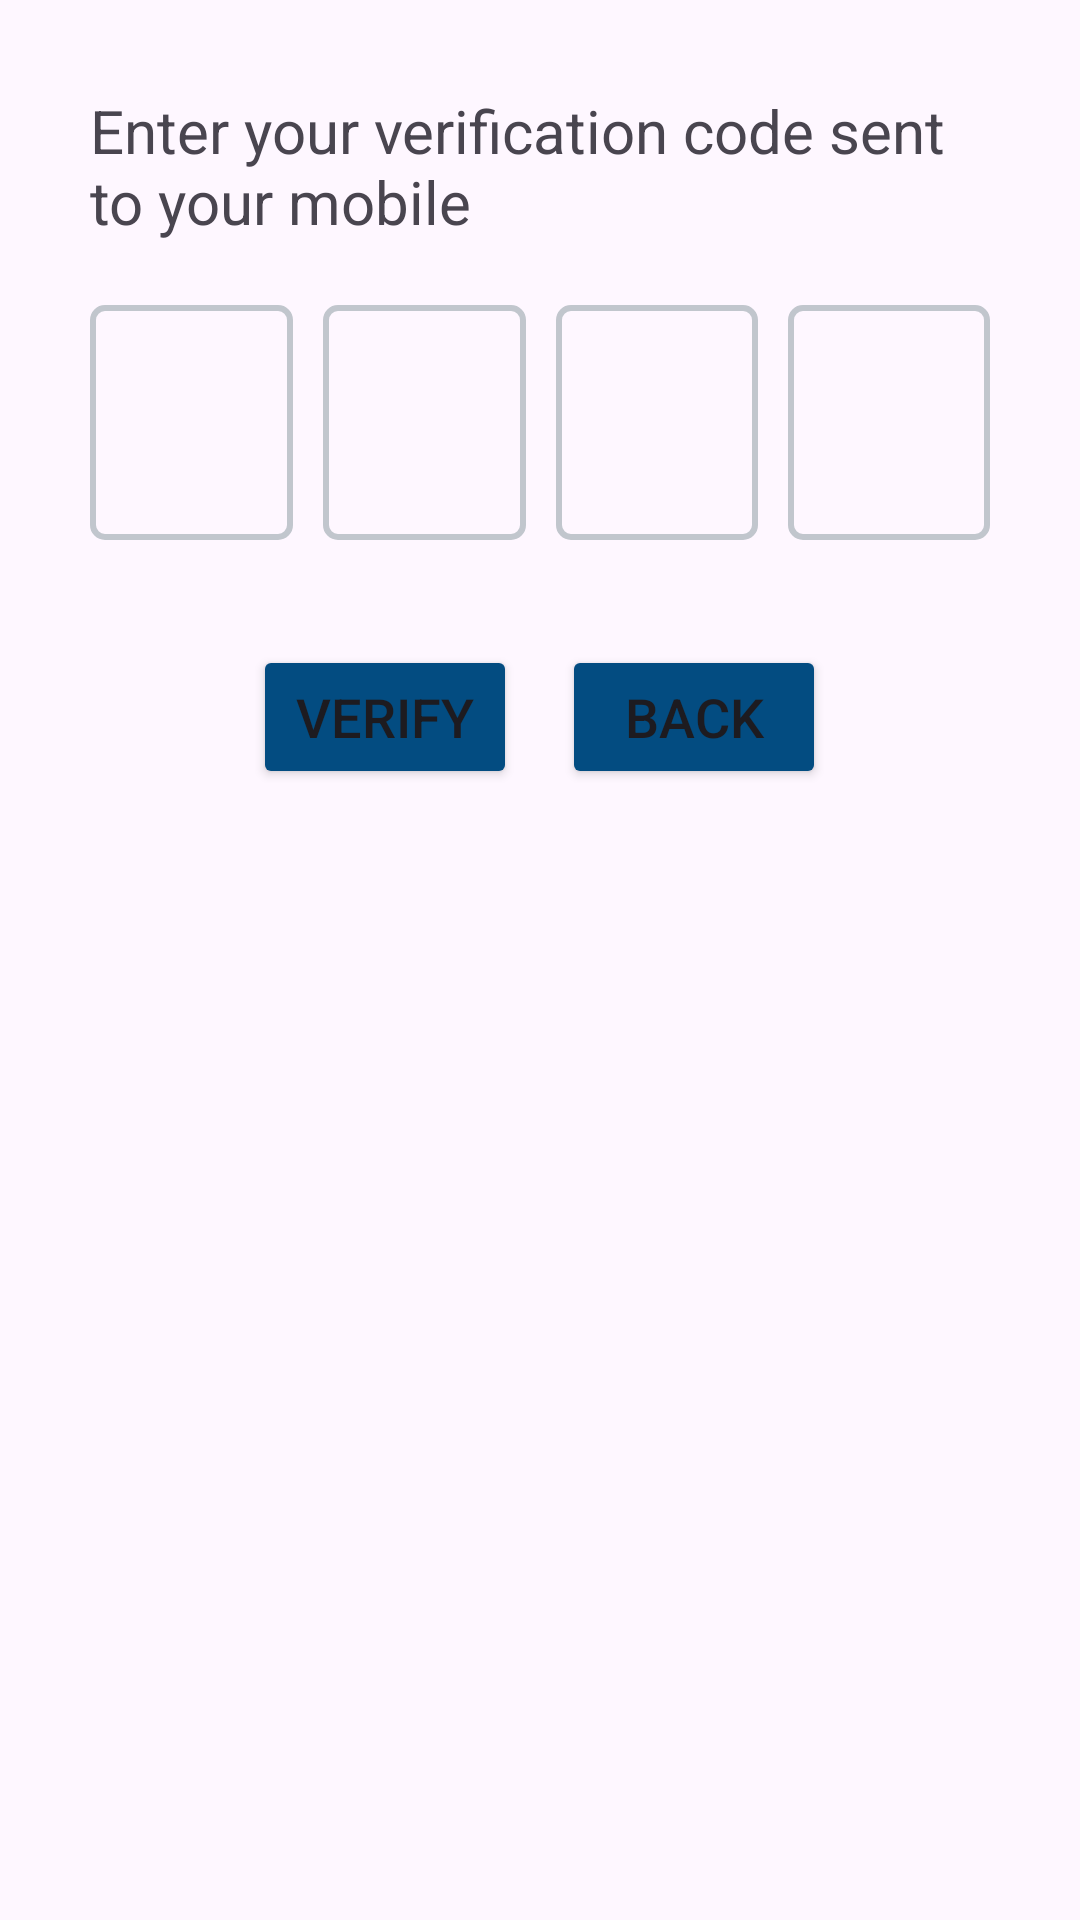

Reconstruct the res/layout file that produces this screen, plus the resources it refers to.
<!-- AndroidManifest.xml: application theme Theme.Health -->
<!-- res/layout/activity_verification_code.xml -->
<?xml version="1.0" encoding="utf-8"?>
<RelativeLayout xmlns:android="http://schemas.android.com/apk/res/android"
    xmlns:app="http://schemas.android.com/apk/res-auto"
    xmlns:tools="http://schemas.android.com/tools"
    android:layout_width="match_parent"
    android:layout_height="match_parent"
    tools:context=".VerificationCode">"

    <TextView
        android:id="@+id/randomTextView"
        android:layout_width="match_parent"
        android:layout_height="wrap_content"
        android:layout_marginStart="30dp"
        android:layout_marginTop="30dp"
        android:layout_marginEnd="30dp"
        android:layout_marginBottom="20dp"
        android:text="Enter your verification code sent to your mobile"
        android:textSize="20sp" />

    <TextView
        android:id="@+id/errorTextView"
        android:layout_width="wrap_content"
        android:layout_height="wrap_content"
        android:layout_below="@id/randomTextView"
        android:layout_marginLeft="31dp"
        android:layout_marginBottom="10dp"
        android:textColor="#ff0000"
        android:textSize="14sp"
        android:visibility="gone" />

    <LinearLayout
        android:id="@+id/layout"
        android:layout_width="match_parent"
        android:layout_height="wrap_content"
        android:orientation="horizontal"
        android:layout_below="@id/errorTextView"
        android:gravity="center_horizontal"
        android:layout_marginTop="1dp">

        <EditText
            android:id="@+id/editTextNumber1"
            android:layout_width="wrap_content"
            android:layout_height="wrap_content"
            android:layout_marginStart="30dp"
            android:layout_marginEnd="5dp"
            android:layout_weight="1"
            android:background="@drawable/border"
            android:ems="7"
            android:gravity="center"
            android:inputType="number"
            android:maxLength="1"
            android:padding="25dp"
            android:textSize="21sp"/>

        <EditText
            android:id="@+id/editTextNumber2"
            android:layout_width="wrap_content"
            android:layout_height="wrap_content"
            android:layout_marginStart="5dp"
            android:layout_marginEnd="5dp"
            android:layout_weight="1"
            android:background="@drawable/border"
            android:ems="7"
            android:inputType="number"
            android:padding="25dp"
            android:maxLength="1"
            android:gravity="center"
            android:textSize="21sp"/>

        <EditText
            android:id="@+id/editTextNumber3"
            android:layout_width="wrap_content"
            android:layout_height="wrap_content"
            android:layout_marginStart="5dp"
            android:layout_marginEnd="5dp"
            android:layout_weight="1"
            android:background="@drawable/border"
            android:ems="7"
            android:inputType="number"
            android:padding="25dp"
            android:maxLength="1"
            android:gravity="center"
            android:textSize="21sp"/>

        <EditText
            android:id="@+id/editTextNumber4"
            android:layout_width="wrap_content"
            android:layout_height="wrap_content"
            android:layout_marginStart="5dp"
            android:layout_marginEnd="30dp"
            android:layout_weight="1"
            android:background="@drawable/border"
            android:ems="7"
            android:inputType="number"
            android:padding="25dp"
            android:maxLength="1"
            android:gravity="center"
            android:textSize="21sp"/>

    </LinearLayout>

    <LinearLayout
        android:layout_width="match_parent"
        android:layout_height="match_parent"
        android:orientation="horizontal"
        android:layout_below="@id/layout"
        android:gravity="center_horizontal"
        android:layout_marginTop="35dp"
        android:layout_marginBottom="50dp">

        <Button
            android:id="@+id/verifyButton"
            android:layout_width="wrap_content"
            android:layout_height="wrap_content"
            android:layout_below="@+id/layout"
            android:layout_marginEnd="15dp"
            android:backgroundTint="#034c81"
            android:text="Verify"
            android:textSize="18sp" />

        <Button
            android:id="@+id/backButton"
            android:layout_width="wrap_content"
            android:layout_height="wrap_content"
            android:layout_below="@+id/layout"
            android:layout_marginBottom="35dp"
            android:layout_toEndOf="@id/verifyButton"
            android:backgroundTint="#034c81"
            android:text="Back"
            android:textSize="18sp" />
    </LinearLayout>

"</RelativeLayout>
<!-- resources referenced by this layout -->
<resources>
  <!-- drawable border (drawable) -->
  <?xml version="1.0" encoding="utf-8"?>
  
  <shape  xmlns:android="http://schemas.android.com/apk/res/android">
      <stroke
          android:width="2dp"
          android:color="#c1c6cd" />
  
      <corners android:radius="4dp" />
  </shape>
  <style name="Theme.Health" parent="Base.Theme.Health" />
  <style name="Base.Theme.Health" parent="Theme.Material3.DayNight">
          
          
          <item name="actionBarStyle">@style/MyActionBar</item>
          <item name="android:toolbarStyle">@style/MyToolbarStyle</item>
          <item name="android:actionOverflowButtonStyle">@style/OverflowButtonStyle</item>
      </style>
  <style name="MyActionBar" parent="Widget.AppCompat.ActionBar">
          <item name="background">@color/theme_color</item>
      </style>
  <style name="MyToolbarStyle" parent="Widget.AppCompat.Toolbar">
          <item name="android:background">@color/theme_color</item>
      </style>
  <style name="OverflowButtonStyle" parent="Widget.AppCompat.ActionButton.Overflow">
          <item name="android:tint">@color/white</item>
      </style>
  <color name="theme_color">#034c81</color>
  <color name="white">#FFFFFFFF</color>
</resources>
